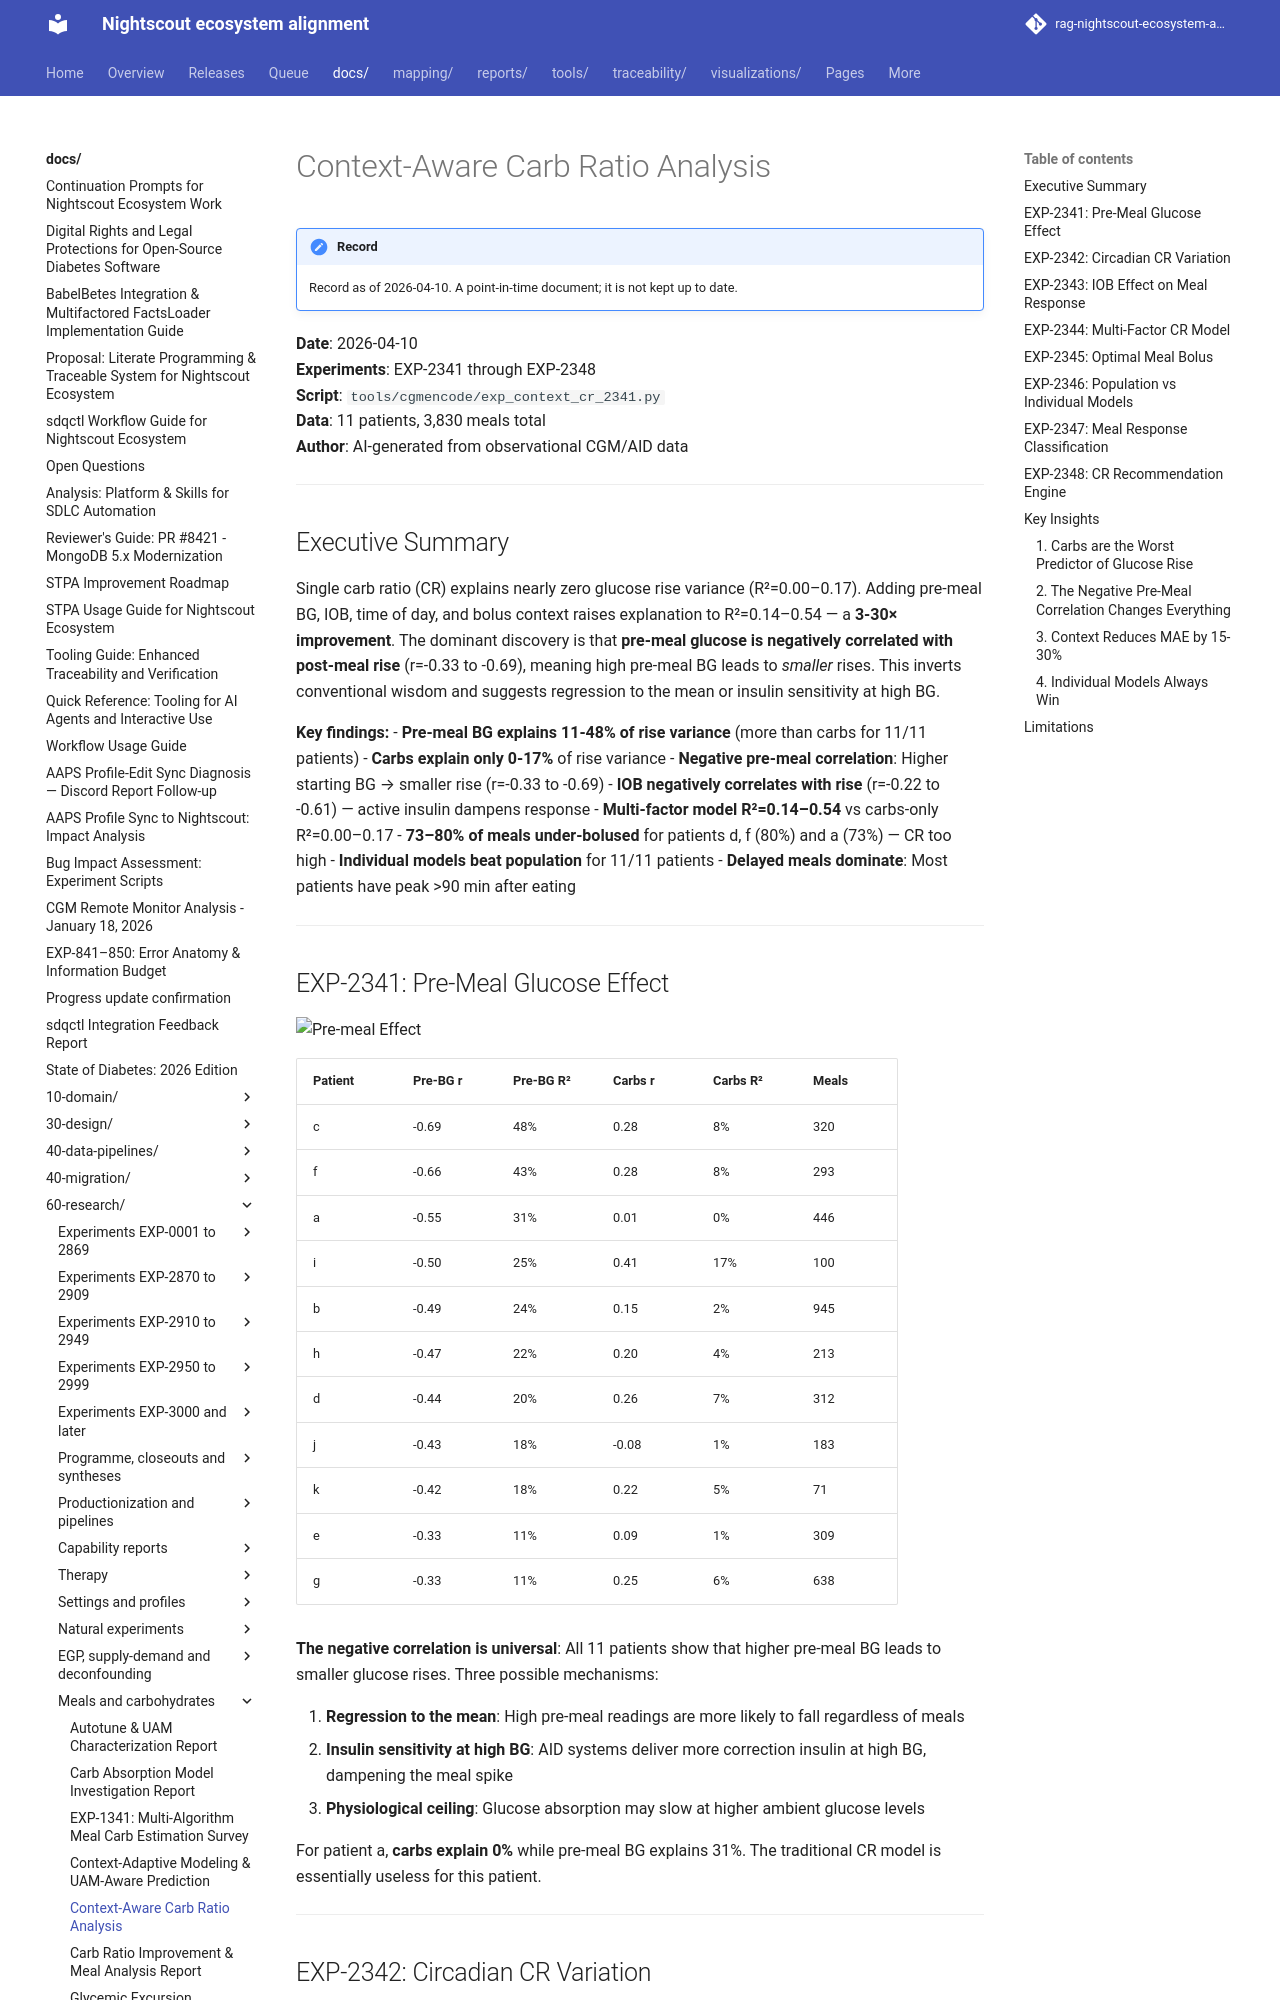

repository: bewest/rag-nightscout-ecosystem-alignment · page: docs/60-research/context-cr-report-2026-04-10.html · generator: mkdocs

# Context-Aware Carb Ratio Analysis

**Date**: 2026-04-10  
**Experiments**: EXP-2341 through EXP-2348  
**Script**: `tools/cgmencode/exp_context_cr_2341.py`  
**Data**: 11 patients, 3,830 meals total  
**Author**: AI-generated from observational CGM/AID data

---

## Executive Summary

Single carb ratio (CR) explains nearly zero glucose rise variance (R²=0.00–0.17). Adding pre-meal BG, IOB, time of day, and bolus context raises explanation to R²=0.14–0.54 — a **3-30× improvement**. The dominant discovery is that **pre-meal glucose is negatively correlated with post-meal rise** (r=-0.33 to -0.69), meaning high pre-meal BG leads to *smaller* rises. This inverts conventional wisdom and suggests regression to the mean or insulin sensitivity at high BG.

**Key findings:**
- **Pre-meal BG explains 11-48% of rise variance** (more than carbs for 11/11 patients)
- **Carbs explain only 0-17%** of rise variance
- **Negative pre-meal correlation**: Higher starting BG → smaller rise (r=-0.33 to -0.69)
- **IOB negatively correlates with rise** (r=-0.22 to -0.61) — active insulin dampens response
- **Multi-factor model R²=0.14–0.54** vs carbs-only R²=0.00–0.17
- **73–80% of meals under-bolused** for patients d, f (80%) and a (73%) — CR too high
- **Individual models beat population** for 11/11 patients
- **Delayed meals dominate**: Most patients have peak >90 min after eating

---
